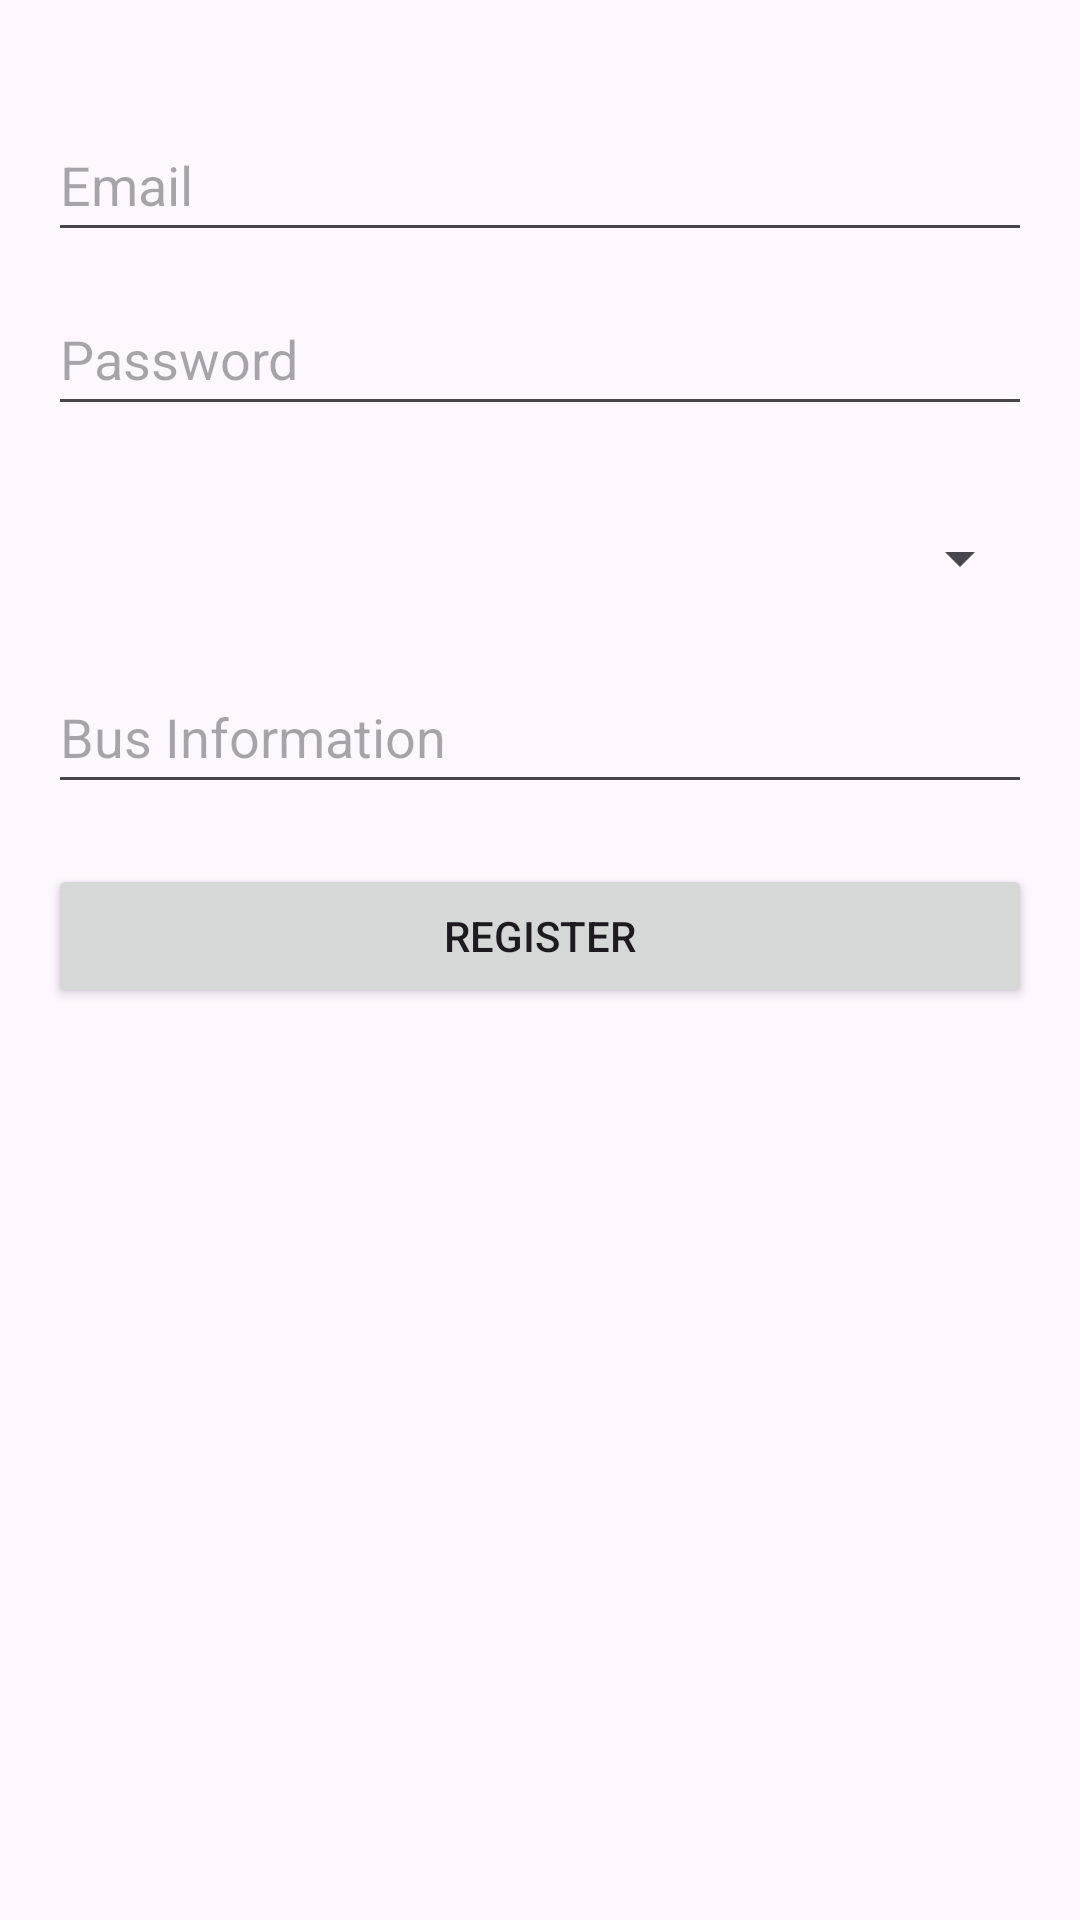

Write the Android layout XML for this screen, with the resource values it uses.
<!-- AndroidManifest.xml: application theme Theme.TranspoMateBus -->
<!-- res/layout/activity_register.xml -->
<?xml version="1.0" encoding="utf-8"?>
<LinearLayout xmlns:android="http://schemas.android.com/apk/res/android"
    xmlns:app="http://schemas.android.com/apk/res-auto"
    xmlns:tools="http://schemas.android.com/tools"
    android:layout_width="match_parent"
    android:layout_height="match_parent"
    android:orientation="vertical"
    android:padding="16dp"
    tools:context=".RegisterActivity">

    <EditText
        android:id="@+id/emailEditText"
        android:layout_width="match_parent"
        android:layout_height="wrap_content"
        android:layout_marginTop="20dp"
        android:hint="Email"
        android:minHeight="48dp" />

    <EditText
        android:id="@+id/passwordEditText"
        android:layout_width="match_parent"
        android:layout_height="wrap_content"
        android:layout_marginTop="10dp"
        android:hint="Password"
        android:inputType="textPassword"
        android:minHeight="48dp" />

    <Spinner
        android:id="@+id/routeSpinner"
        android:layout_width="match_parent"
        android:layout_height="wrap_content"
        android:layout_marginTop="20dp"
        android:minHeight="48dp" />

    <EditText
        android:id="@+id/busInfoEditText"
        android:layout_width="match_parent"
        android:layout_height="wrap_content"
        android:layout_marginTop="10dp"
        android:hint="Bus Information"
        android:minHeight="48dp" />

    <Button
        android:id="@+id/registerButton"
        android:layout_width="match_parent"
        android:layout_height="wrap_content"
        android:layout_marginTop="20dp"
        android:text="Register" />

</LinearLayout>
<!-- resources referenced by this layout -->
<resources>
  <style name="Theme.TranspoMateBus" parent="Base.Theme.TranspoMateBus" />
  <style name="Base.Theme.TranspoMateBus" parent="Theme.Material3.DayNight.NoActionBar">
          
          
      </style>
</resources>
